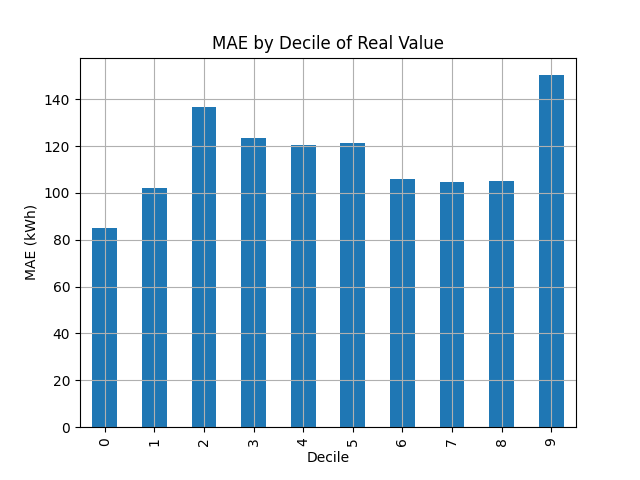

The table this chart was drawn from, first rows:
Decile, Absolute_Error
0, 84.94
1, 102.2
2, 136.7
3, 123.4
4, 120.5
5, 121.1
6, 105.7
7, 104.8
8, 105.2
9, 150.2
